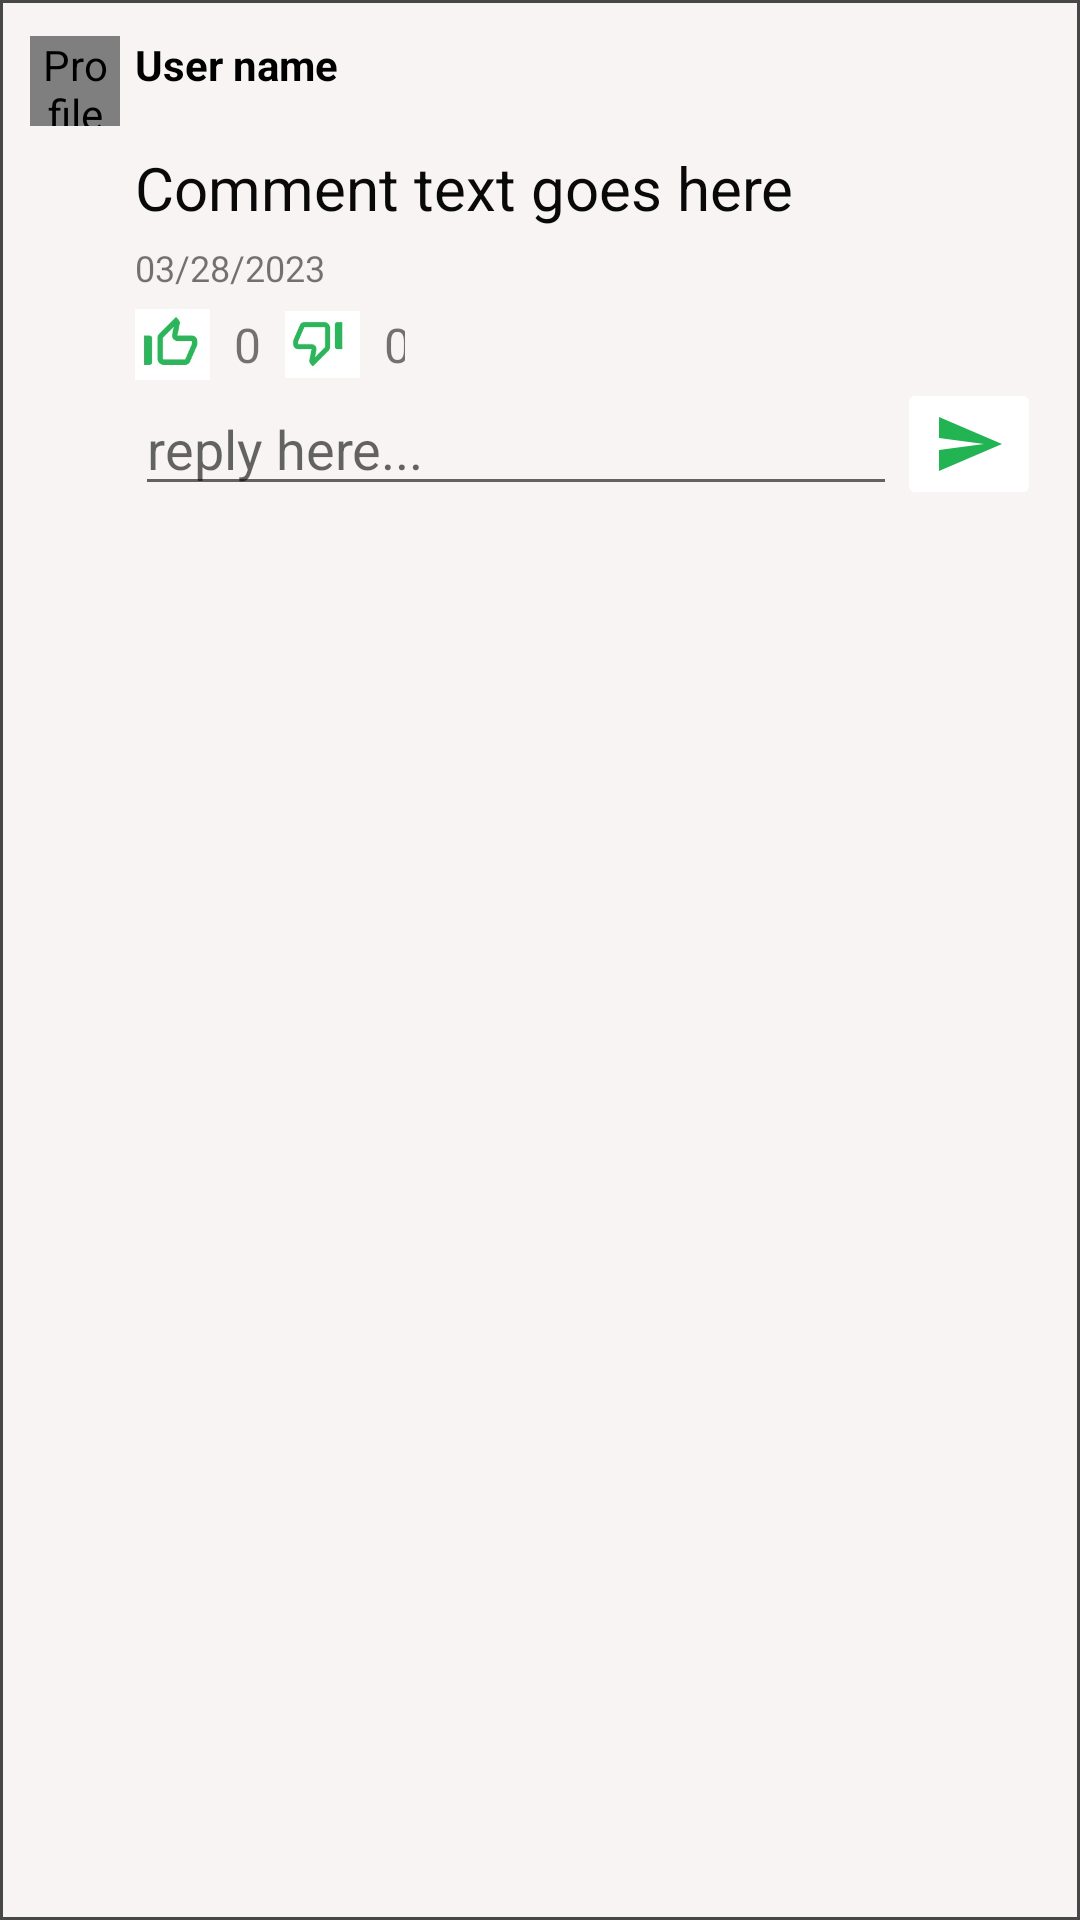

This screen was rendered from an Android layout file. Write that file and the resources it references.
<!-- AndroidManifest.xml: application theme Theme.NUCS5520Sp_MusicLyicsApp -->
<!-- res/layout/comment.xml -->
<?xml version="1.0" encoding="utf-8"?>
<androidx.constraintlayout.widget.ConstraintLayout xmlns:android="http://schemas.android.com/apk/res/android"
    xmlns:app="http://schemas.android.com/apk/res-auto"
    xmlns:tools="http://schemas.android.com/tools"
    android:layout_width="match_parent"
    android:layout_height="wrap_content"
    android:background="@drawable/bg_oval"
    android:padding="5dp">

    <LinearLayout
        android:id="@+id/line1"
        android:layout_width="0dp"
        android:layout_height="wrap_content"
        android:layout_marginTop="2dp"
        android:layout_marginEnd="8dp"
        android:orientation="horizontal"
        app:layout_constraintEnd_toEndOf="parent"
        app:layout_constraintStart_toStartOf="parent"
        app:layout_constraintTop_toTopOf="parent">

        <de.hdodenhof.circleimageview.CircleImageView
            android:id="@+id/profile_image_view"
            android:layout_width="30dp"
            android:layout_height="30dp"
            android:layout_margin="5dp"
            android:contentDescription="Profile picture"
            android:src="@drawable/person_image"
            app:layout_constraintStart_toStartOf="parent"
            app:layout_constraintTop_toTopOf="parent" />

        <TextView
            android:id="@+id/reply_username"
            android:layout_width="wrap_content"
            android:layout_height="wrap_content"
            android:layout_marginTop="5dp"
            android:layout_weight="1"
            android:text="User name"
            android:textColor="@color/black"
            android:textSize="14sp"
            android:textStyle="bold"
            app:layout_constraintEnd_toEndOf="parent"
            app:layout_constraintStart_toEndOf="@+id/profile_image_view"
            app:layout_constraintTop_toTopOf="parent" />

    </LinearLayout>


    <TextView
        android:id="@+id/comment_text_view"
        android:layout_width="0dp"
        android:layout_height="wrap_content"
        android:layout_marginStart="40dp"
        android:layout_marginTop="2dp"
        android:layout_marginEnd="8dp"
        android:text="Comment text goes here"
        android:textColor="#090909"
        android:textSize="20sp"
        app:layout_constraintEnd_toEndOf="parent"
        app:layout_constraintStart_toStartOf="parent"
        app:layout_constraintTop_toBottomOf="@+id/line1" />

    <TextView
        android:id="@+id/comment_date_text_view"
        android:layout_width="0dp"
        android:layout_height="wrap_content"
        android:layout_marginStart="40dp"
        android:layout_marginTop="5dp"
        android:layout_marginEnd="8dp"
        android:text="03/28/2023"
        android:textSize="12sp"
        app:layout_constraintEnd_toEndOf="parent"
        app:layout_constraintHorizontal_bias="0.006"
        app:layout_constraintStart_toStartOf="parent"
        app:layout_constraintTop_toBottomOf="@+id/comment_text_view" />

    <LinearLayout
        android:id="@+id/thumb_comment_row"
        android:layout_width="0dp"
        android:layout_height="wrap_content"
        android:layout_marginStart="40dp"
        android:layout_marginTop="5dp"
        android:layout_marginEnd="220dp"
        android:orientation="horizontal"
        app:layout_constraintEnd_toEndOf="parent"
        app:layout_constraintStart_toStartOf="parent"
        app:layout_constraintTop_toBottomOf="@+id/comment_date_text_view"
        tools:ignore="MissingConstraints">


        <ImageButton
            android:id="@+id/thumb_up_button"
            android:layout_width="25dp"
            android:layout_height="25dp"
            android:background="@null"
            android:contentDescription="Thumb up button"
            android:scaleType="fitCenter"
            android:src="@drawable/ic_thumb_up"
            app:layout_constraintBottom_toBottomOf="parent"
            app:layout_constraintStart_toStartOf="parent" />

        <TextView
            android:id="@+id/textView_num_like"
            android:layout_width="25dp"
            android:layout_height="25dp"
            android:gravity="center"
            android:text="0"
            android:textSize="16sp"
            app:layout_constraintStart_toEndOf="@+id/thumb_down_button"
            tools:ignore="MissingConstraints"
            tools:layout_editor_absoluteY="123dp" />

        <ImageButton
            android:id="@+id/thumb_down_button"
            android:layout_width="25dp"
            android:layout_height="25dp"
            android:background="@null"
            android:contentDescription="Thumb down button"
            android:scaleType="fitCenter"
            android:src="@drawable/ic_thumb_down"
            app:layout_constraintStart_toEndOf="@+id/textView_num_dislike"
            tools:layout_editor_absoluteY="122dp" />

        <TextView
            android:id="@+id/textView_num_dislike"
            android:layout_width="25dp"
            android:layout_height="25dp"
            android:gravity="center"
            android:text="0"
            android:textSize="16sp"
            app:layout_constraintStart_toEndOf="@+id/thumb_up_button"
            tools:layout_editor_absoluteY="129dp" />

    </LinearLayout>

    <EditText
        android:id="@+id/replyTextView"
        android:layout_width="0dp"
        android:layout_height="wrap_content"
        android:layout_marginStart="40dp"
        android:ems="10"
        android:hint="reply here..."
        android:inputType="textPersonName"
        android:visibility="visible"
        app:layout_constraintEnd_toStartOf="@+id/button_post_replies"
        app:layout_constraintHorizontal_bias="0.5"
        app:layout_constraintHorizontal_chainStyle="packed"
        app:layout_constraintStart_toStartOf="parent"
        app:layout_constraintTop_toBottomOf="@+id/thumb_comment_row" />

    <ImageButton
        android:id="@+id/button_post_replies"
        android:layout_width="wrap_content"
        android:layout_height="wrap_content"
        android:layout_marginEnd="8dp"
        android:backgroundTint="@color/white"
        android:src="@drawable/baseline_send_24_green"
        app:layout_constraintBottom_toBottomOf="@+id/replyTextView"
        app:layout_constraintEnd_toEndOf="parent"
        app:layout_constraintHorizontal_bias="0.5"
        app:layout_constraintStart_toEndOf="@+id/replyTextView"
        app:layout_constraintTop_toTopOf="@+id/replyTextView" />

    <androidx.recyclerview.widget.RecyclerView
        android:id="@+id/replyRecyclerView"
        android:layout_width="0dp"
        android:layout_height="wrap_content"
        android:layout_marginStart="8dp"
        android:layout_marginEnd="8dp"
        app:layout_constraintBottom_toBottomOf="parent"
        app:layout_constraintEnd_toEndOf="parent"
        app:layout_constraintHorizontal_bias="0.0"
        app:layout_constraintStart_toStartOf="parent"
        app:layout_constraintTop_toBottomOf="@+id/replyTextView"
        app:layout_constraintVertical_bias="0.0"
        tools:listitem="@layout/reply_card" />

</androidx.constraintlayout.widget.ConstraintLayout>
<!-- res/layout/reply_card.xml (included above) -->
<?xml version="1.0" encoding="utf-8"?>
<LinearLayout xmlns:android="http://schemas.android.com/apk/res/android"
    xmlns:app="http://schemas.android.com/apk/res-auto"
    xmlns:tools="http://schemas.android.com/tools"
    android:layout_width="match_parent"
    android:layout_height="wrap_content"
    android:layout_marginVertical="1dp"
    android:background="@drawable/reply_item_border">

    <androidx.constraintlayout.widget.ConstraintLayout
        android:layout_width="match_parent"
        android:layout_height="match_parent">

        <TextView
            android:id="@+id/reply_username"
            android:layout_width="wrap_content"
            android:layout_height="wrap_content"
            android:layout_marginStart="8dp"
            android:layout_weight="1"
            android:text="User name"
            android:textColor="#191919"
            android:textSize="14sp"
            android:textStyle="bold"
            app:layout_constraintStart_toStartOf="parent"
            app:layout_constraintTop_toTopOf="parent" />

        <TextView
            android:id="@+id/reply_context"
            android:layout_width="0dp"
            android:layout_height="wrap_content"
            android:layout_marginStart="16dp"
            android:layout_marginEnd="16dp"
            android:text="TextView"
            android:textColor="#393737"
            android:textSize="16sp"
            app:layout_constraintEnd_toEndOf="parent"
            app:layout_constraintStart_toStartOf="parent"
            app:layout_constraintTop_toBottomOf="@+id/reply_username" />

        <TextView
            android:id="@+id/reply_currentDateTime"
            android:layout_width="wrap_content"
            android:layout_height="wrap_content"
            android:layout_marginEnd="32dp"
            android:text="TextView"
            android:textSize="12sp"
            app:layout_constraintEnd_toEndOf="parent"
            app:layout_constraintTop_toBottomOf="@+id/reply_context" />

    </androidx.constraintlayout.widget.ConstraintLayout>
</LinearLayout>
<!-- resources referenced by this layout -->
<resources>
  <color name="black">#FF000000</color>
  <color name="white">#FFFFFFFF</color>
  <!-- drawable baseline_send_24_green (drawable) -->
  <vector android:autoMirrored="true" android:height="24dp"
      android:tint="#22B353" android:viewportHeight="24"
      android:viewportWidth="24" android:width="24dp" xmlns:android="http://schemas.android.com/apk/res/android">
      <path android:fillColor="@android:color/white" android:pathData="M2.01,21L23,12 2.01,3 2,10l15,2 -15,2z"/>
  </vector>
  <!-- drawable bg_oval (drawable-v24) -->
  <shape xmlns:android="http://schemas.android.com/apk/res/android"
      android:shape="rectangle">
      <corners android:radius="0dp" />
      <solid android:color="#F8F4F4" />
      <stroke android:color="#474747" android:width="1dp"/>
  </shape>
  <!-- drawable ic_thumb_down: jpg bitmap (drawable, 8140 bytes) -->
  <!-- drawable ic_thumb_up: jpg bitmap (drawable, 8223 bytes) -->
  <!-- drawable reply_item_border (drawable) -->
  <shape xmlns:android="http://schemas.android.com/apk/res/android"
      android:shape="rectangle">
      <corners android:radius="3dp" />
      <solid android:color="#FFFFFF" />
      <stroke android:color="#A7A7A7" android:width="1dp"/>
  </shape>
  <style name="Theme.NUCS5520Sp_MusicLyicsApp" parent="Theme.MaterialComponents.DayNight.DarkActionBar">
          
          <item name="colorPrimary">@color/spotify_color</item>
          <item name="colorPrimaryVariant">@color/green_700</item>
          <item name="colorOnPrimary">@color/white</item>
          
          <item name="colorSecondary">@color/teal_200</item>
          <item name="colorSecondaryVariant">@color/teal_700</item>
          <item name="colorOnSecondary">@color/black</item>
          
          <item name="android:statusBarColor">?attr/colorPrimaryVariant</item>
          
      </style>
  <color name="spotify_color">#1DB954</color>
  <color name="green_700">#0D351B</color>
  <color name="teal_200">#FF03DAC5</color>
  <color name="teal_700">#FF018786</color>
</resources>
